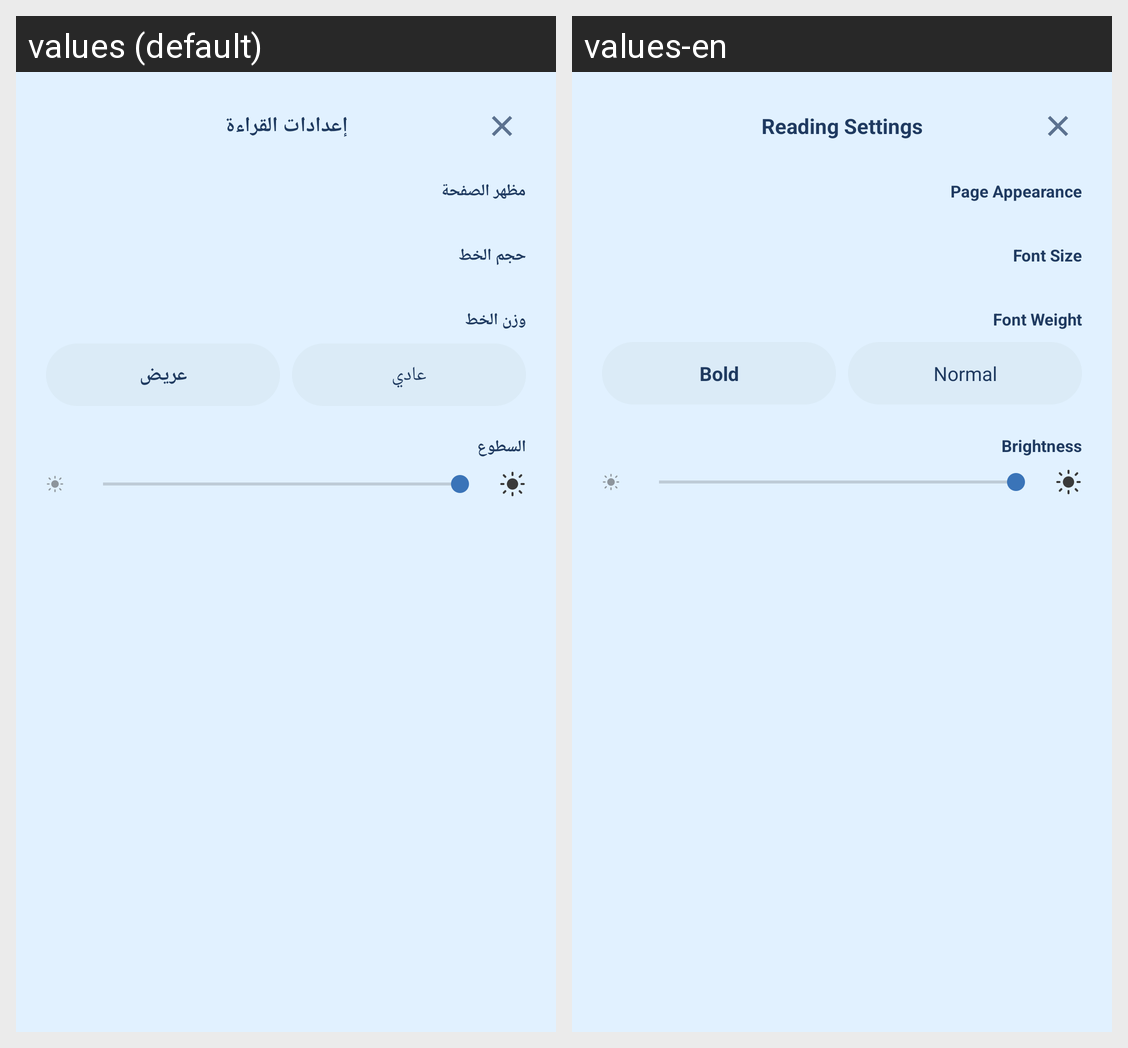

For this localized Android screen grid, give each drawn string resource with its value in every locale shown.
Android screen res/layout/articles_dialog_reading_settings.xml rendered under 2 locales, left to right: values (default), values-en. Device: Nexus 5 (rendered at 1080×1920; each locale shown at half size, 540×960, under a caption strip naming it); theme Theme.GraduationProject.
Strings drawn on this screen, with the default value and each locale's value (text and hints the layout hard-codes, and strings that could not be matched under every locale, appear in the picture but are not listed):

reading_settings_title
  values: إعدادات القراءة
  values-en: Reading Settings

page_appearance
  values: مظهر الصفحة
  values-en: Page Appearance

font_size
  values: حجم الخط
  values-en: Font Size

font_weight
  values: وزن الخط
  values-en: Font Weight

normal_weight
  values: عادي
  values-en: Normal

bold_weight
  values: عريض
  values-en: Bold

brightness
  values: السطوع
  values-en: Brightness
